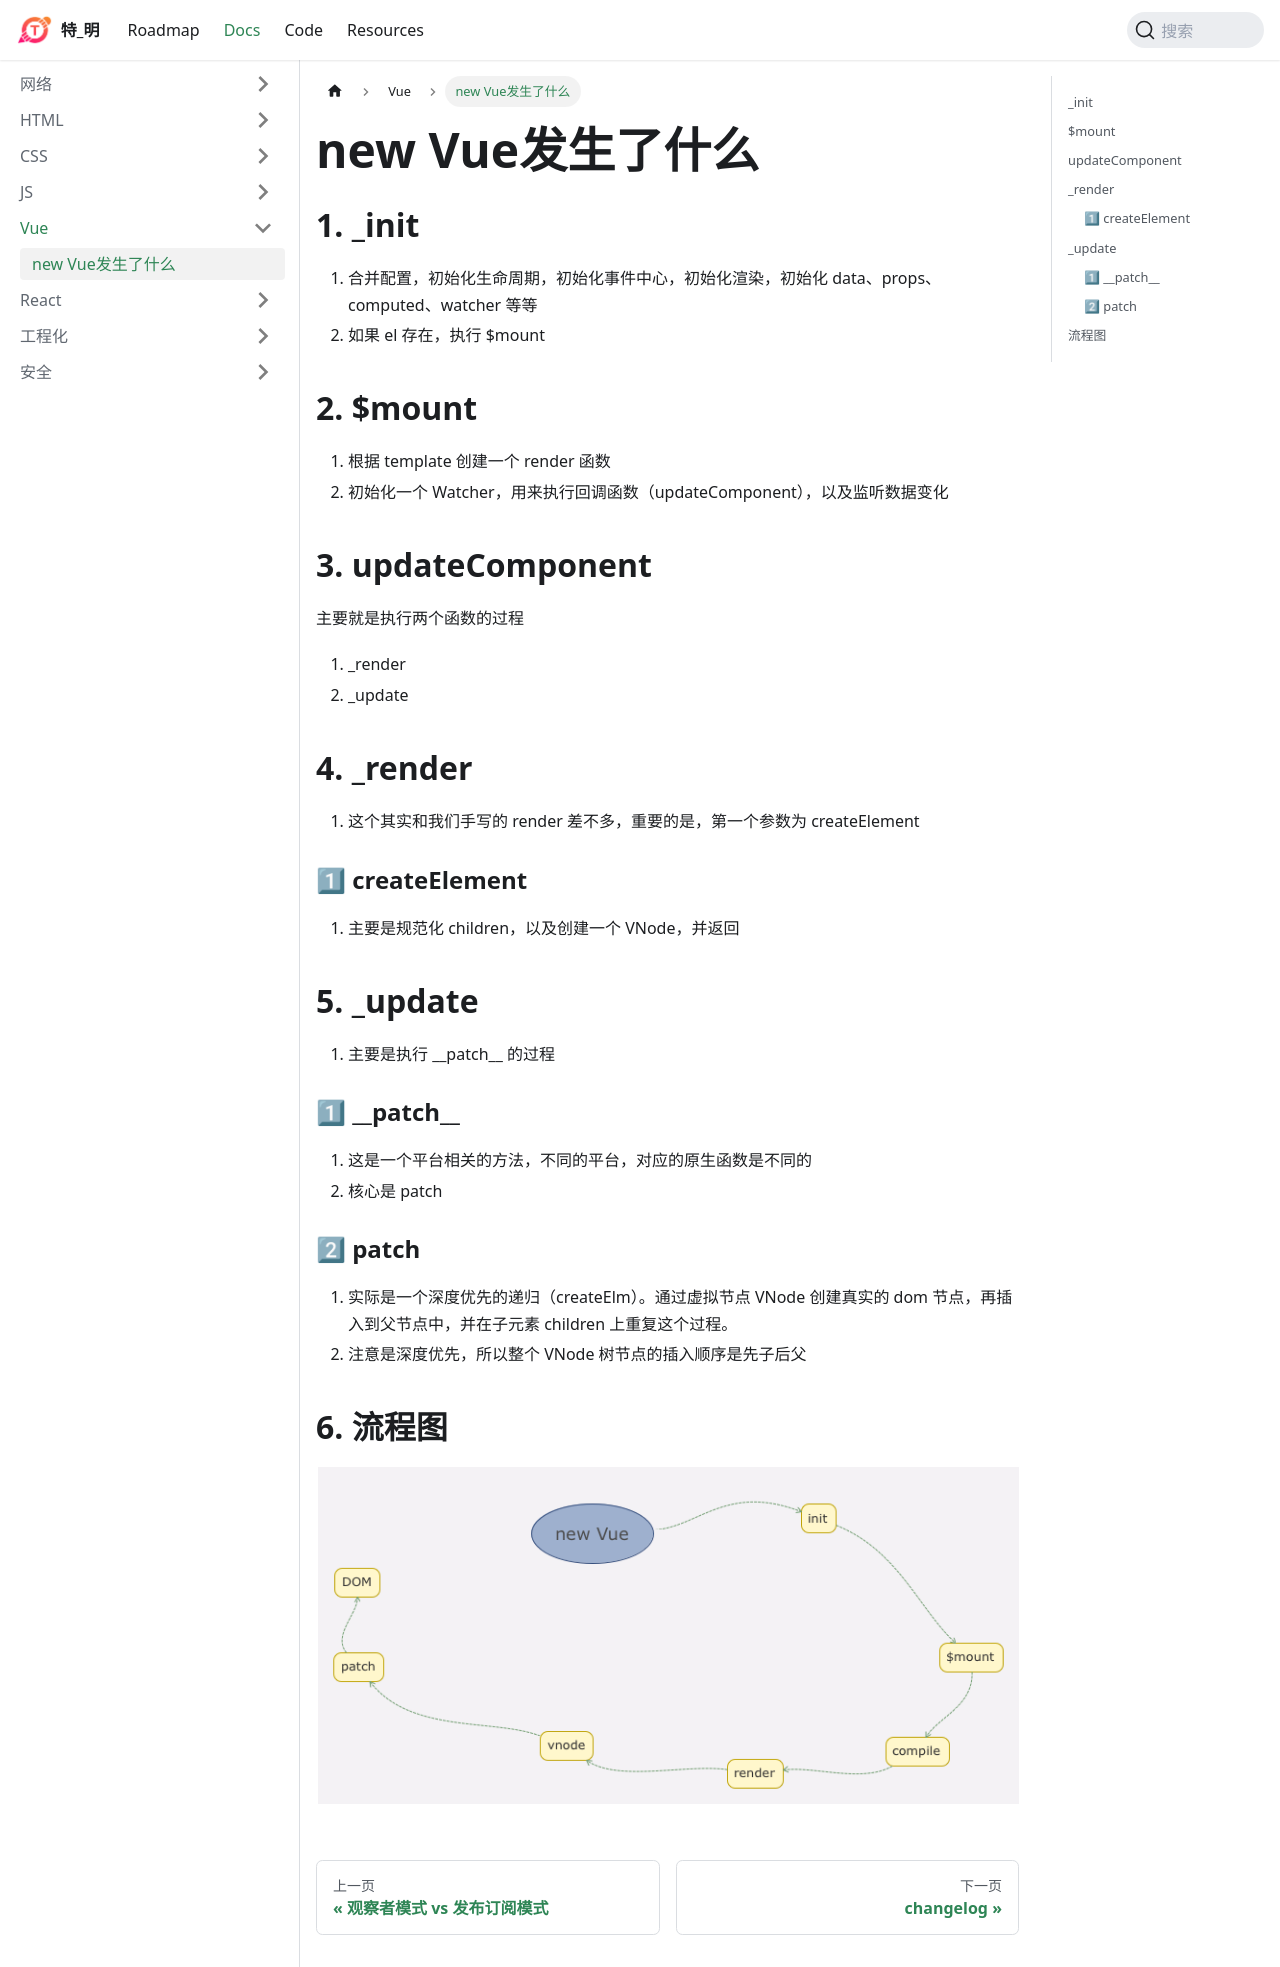

repository: huteming/huteming.github.io · page: docs/vue/new Vue发生了什么.html · generator: docusaurus

## \_init

1. 合并配置，初始化生命周期，初始化事件中心，初始化渲染，初始化 data、props、computed、watcher 等等
2. 如果 el 存在，执行 $mount

## $mount

1. 根据 template 创建一个 render 函数
2. 初始化一个 Watcher，用来执行回调函数（updateComponent），以及监听数据变化

## updateComponent

主要就是执行两个函数的过程

1. \_render
2. \_update

## \_render

1. 这个其实和我们手写的 render 差不多，重要的是，第一个参数为 createElement

### 1⃣ createElement

1. 主要是规范化 children，以及创建一个 VNode，并返回

## \_update

1. 主要是执行 \_\_patch\_\_ 的过程

### 1⃣ \_\_patch\_\_

1. 这是一个平台相关的方法，不同的平台，对应的原生函数是不同的
2. 核心是 patch

### 2⃣ patch

1. 实际是一个深度优先的递归（createElm）。通过虚拟节点 VNode 创建真实的 dom 节点，再插入到父节点中，并在子元素 children 上重复这个过程。
2. 注意是深度优先，所以整个 VNode 树节点的插入顺序是先子后父

## 流程图

![new Vue](/img/vue/new-vue.png)
